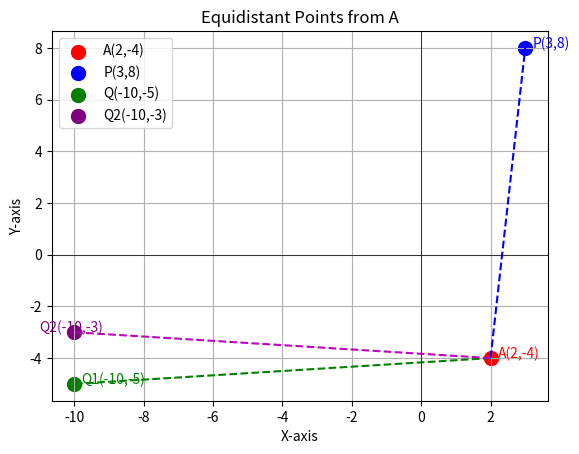

Write the Python code that produced this figure.
import matplotlib.pyplot as plt

# Points
A = (2, -4)
P = (3, 8)
Q1 = (-10, -5)
Q2 = (-10, -3)

# Plot points with markers
plt.scatter(*A, color='red', s=100, marker='o', label='A(2,-4)')
plt.scatter(*P, color='blue', s=100, marker='o', label='P(3,8)')
plt.scatter(*Q1, color='green', s=100, marker='o', label='Q(-10,-5)')
plt.scatter(*Q2, color='purple', s=100, marker='o', label='Q2(-10,-3)')

# Draw lines AP, AQ1, AQ2
plt.plot([A[0], P[0]], [A[1], P[1]], 'b--')
plt.plot([A[0], Q1[0]], [A[1], Q1[1]], 'g--')
plt.plot([A[0], Q2[0]], [A[1], Q2[1]], 'm--')

# Annotate points
plt.text(A[0]+0.2, A[1], "A(2,-4)", fontsize=10, color='red')
plt.text(P[0]+0.2, P[1], "P(3,8)", fontsize=10, color='blue')
plt.text(Q1[0]+0.2, Q1[1], "Q1(-10,-5)", fontsize=10, color='green')
plt.text(Q2[0]-1, Q2[1], "Q2(-10,-3)", fontsize=10, color='purple')

# Labels and grid
plt.xlabel('X-axis') 
plt.ylabel('Y-axis')
plt.title('Equidistant Points from A') 
plt.legend()
plt.grid(True)
plt.axhline(0, color='black', linewidth=0.5) 
plt.axvline(0, color='black', linewidth=0.5)

plt.show() 